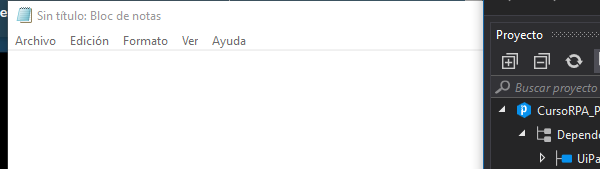
Task: Este proyecto contiene todas las clases de RPA
Workflow: EscribirTextoNotepad

Step 1: Abrir aplicación 'notepad.exe Sin' on the element in window 'Sin título: Bloc de notas' (notepad.exe)
